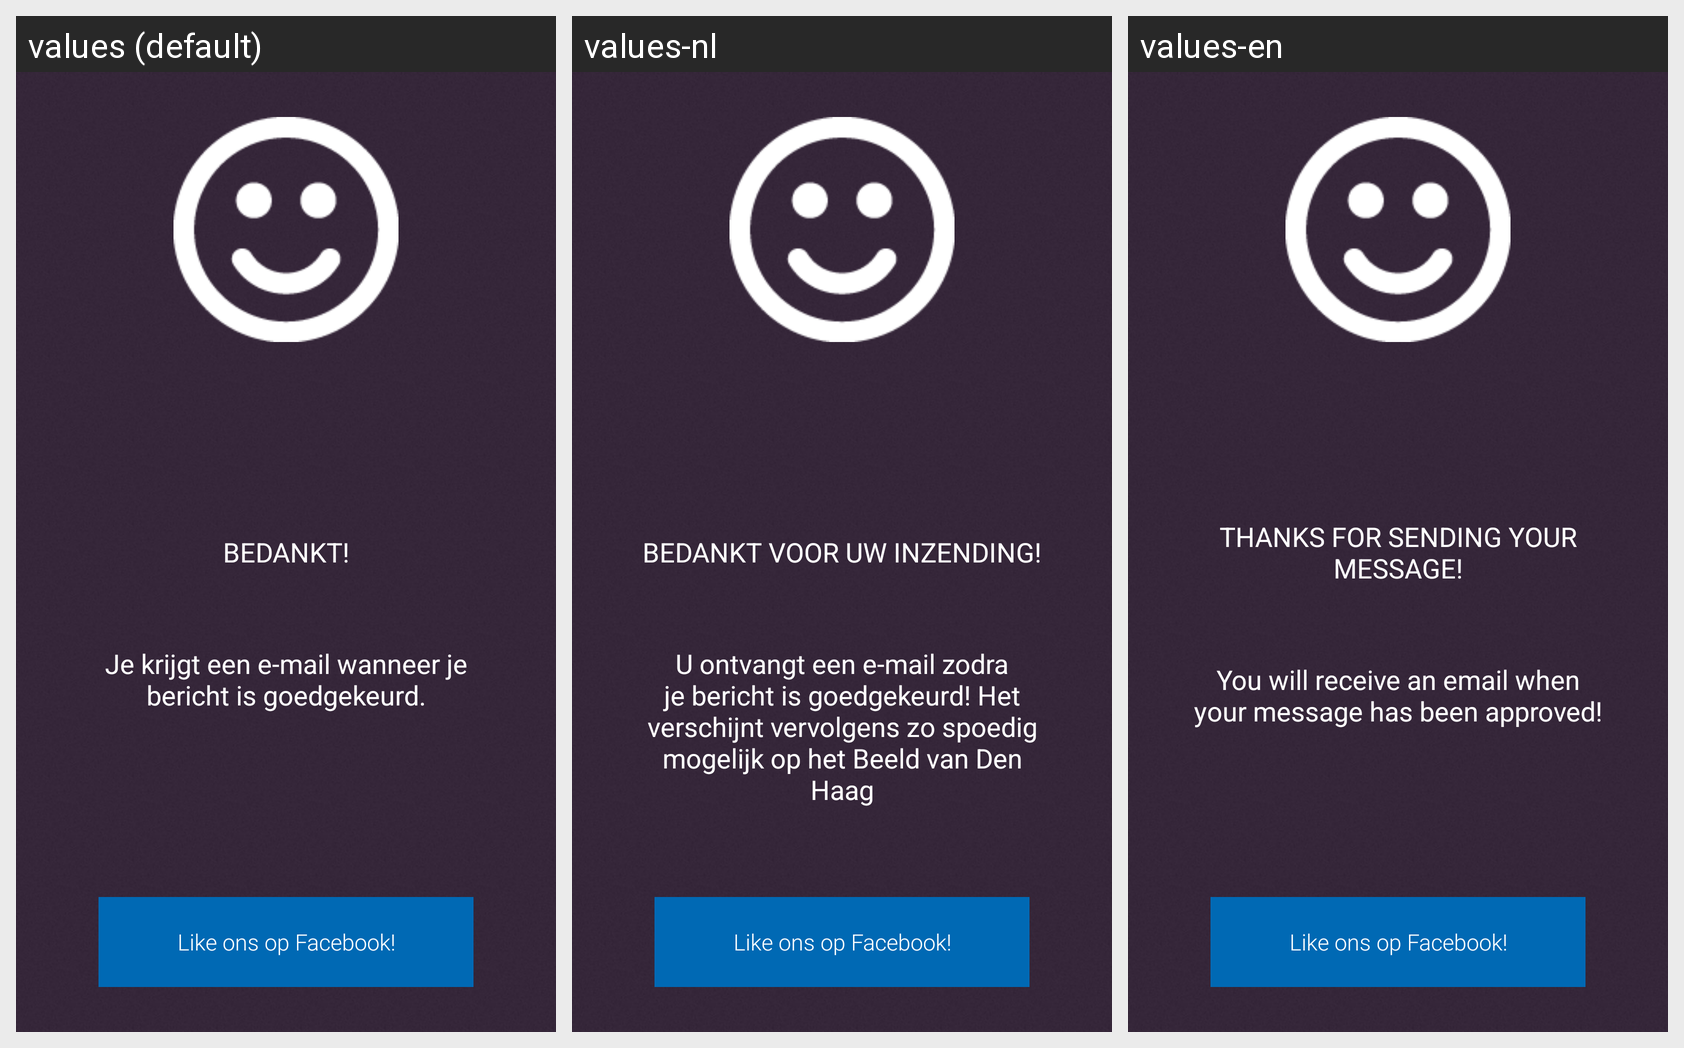

Here is an Android app screen in its default locale and in the app's own translations. Write out the translated-string differences for the strings that appear on this screen.
Android screen res/layout/likefacebook_layout.xml rendered under 3 locales, left to right: values (default), values-nl, values-en. Device: Nexus 5 (rendered at 1080×1920; each locale shown at half size, 540×960, under a caption strip naming it); theme CustomActionBarTheme.
Strings drawn on this screen, with the default value and each locale's value (text and hints the layout hard-codes, and strings that could not be matched under every locale, appear in the picture but are not listed):

FinalThnx
  values: Bedankt!
  values-nl: Bedankt voor uw inzending!
  values-en: Thanks for sending your Message!

FinalTip
  values: Je krijgt een e-mail wanneer je bericht is goedgekeurd.
  values-nl: U ontvangt een e-mail zodra je bericht is goedgekeurd! Het verschijnt vervolgens zo spoedig mogelijk op het Beeld van Den Haag
  values-en: You will receive an email when your message has been approved!

like_ons_op_facebook_
  values: Like ons op Facebook!
  values-nl: Like ons op Facebook!  [not translated; the default value is used]
  values-en: Like ons op Facebook!  [not translated; the default value is used]
